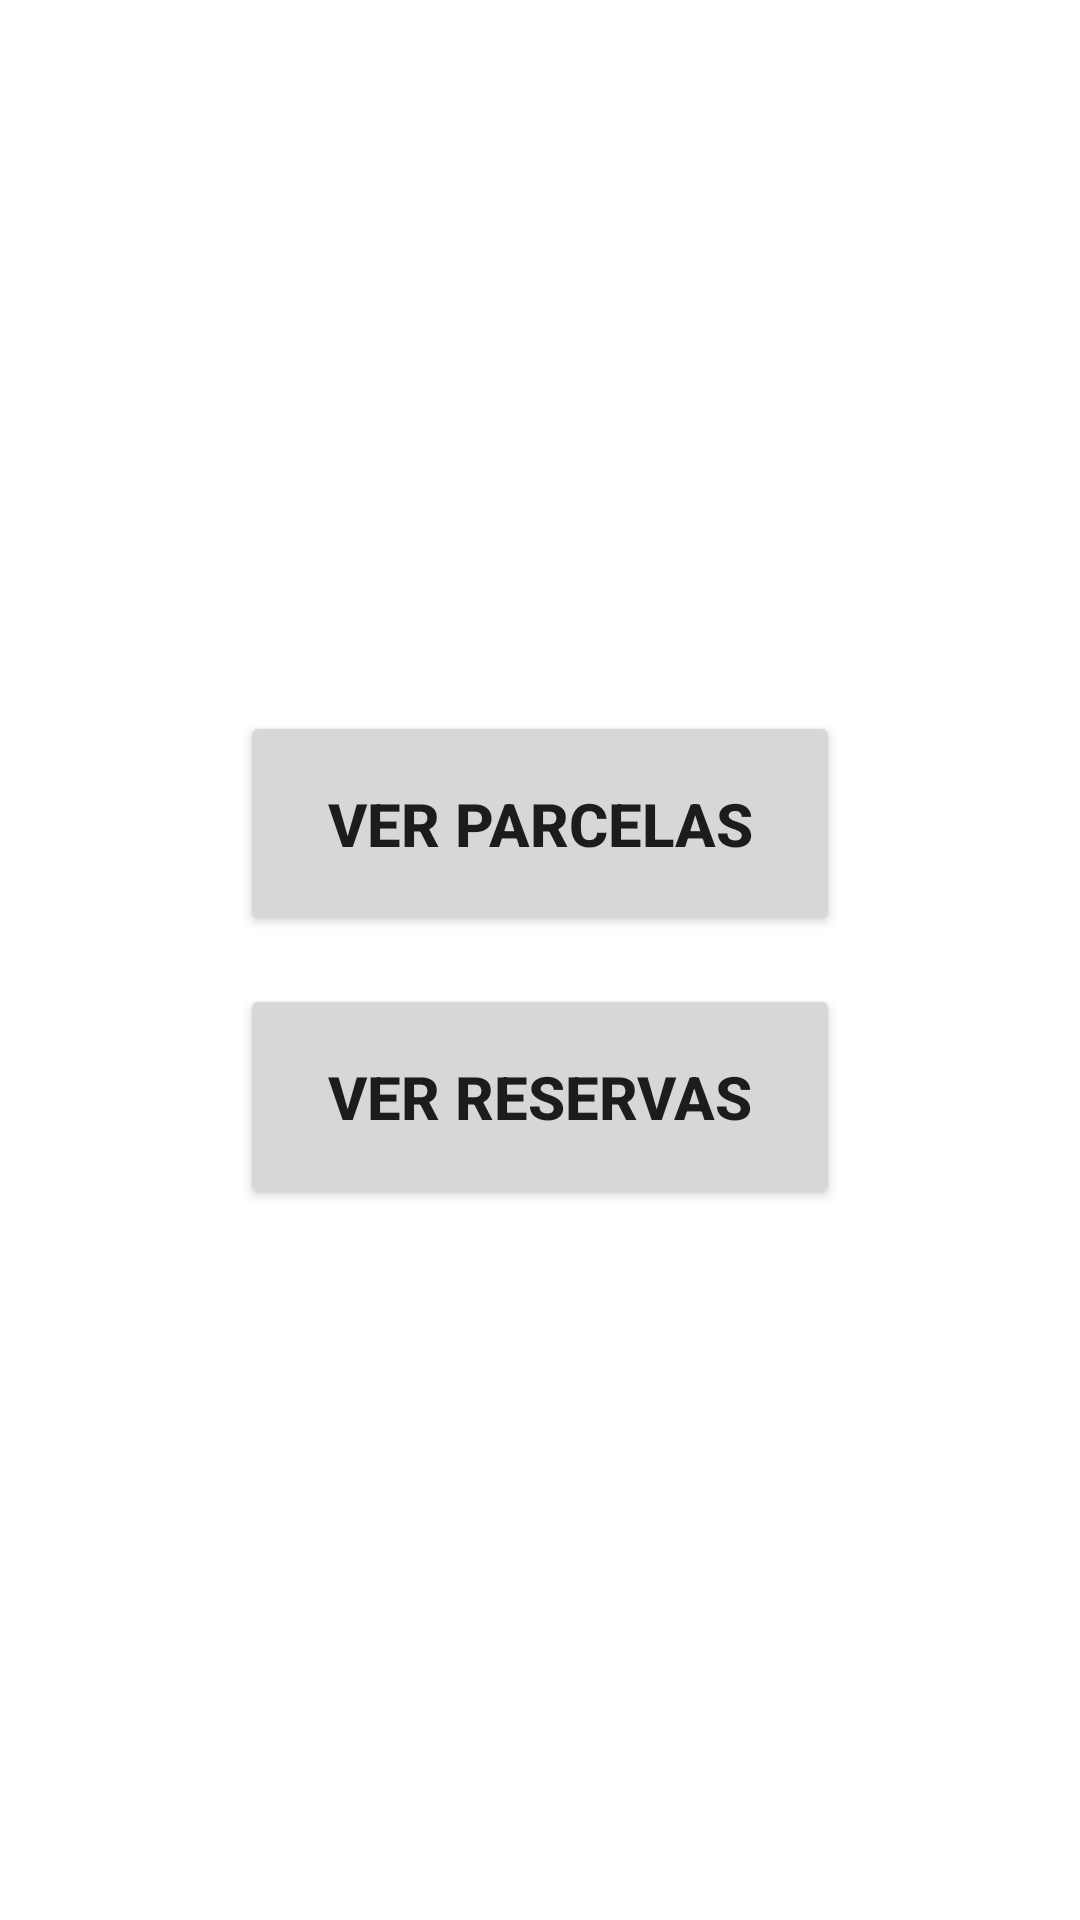

Produce the Android XML layout that renders to this screen, including the resource entries it uses.
<!-- AndroidManifest.xml: application theme AppTheme -->
<!-- res/layout/activity_inicio.xml -->
<?xml version="1.0" encoding="utf-8"?>
<LinearLayout xmlns:android="http://schemas.android.com/apk/res/android"
    android:layout_width="match_parent"
    android:layout_height="match_parent"
    android:orientation="vertical"
    android:padding="16dp"
    android:gravity="center">


    <Button
        android:id="@+id/button_parcelas_listar"
        android:layout_width="200dp"
        android:layout_height="75dp"
        android:text="Ver Parcelas"
        android:textSize="20dp"
        android:textStyle="bold"/>

    <Button
        android:id="@+id/button_reservas_listar"
        android:layout_width="200dp"
        android:layout_height="75dp"
        android:text="Ver Reservas"
        android:layout_marginTop="16dp"
        android:textSize="20dp"
        android:textStyle="bold"/>

</LinearLayout>
<!-- resources referenced by this layout -->
<resources>
  <style name="AppTheme" parent="Theme.MaterialComponents.Light.DarkActionBar">
          
          <item name="colorPrimary">@color/orange</item>
          <item name="colorPrimaryDark">@color/orange</item>
          <item name="colorAccent">@color/colorAccent</item>
  
      </style>
  <color name="orange">#FF9700</color>
  <color name="colorAccent">#FF4081</color>
</resources>
